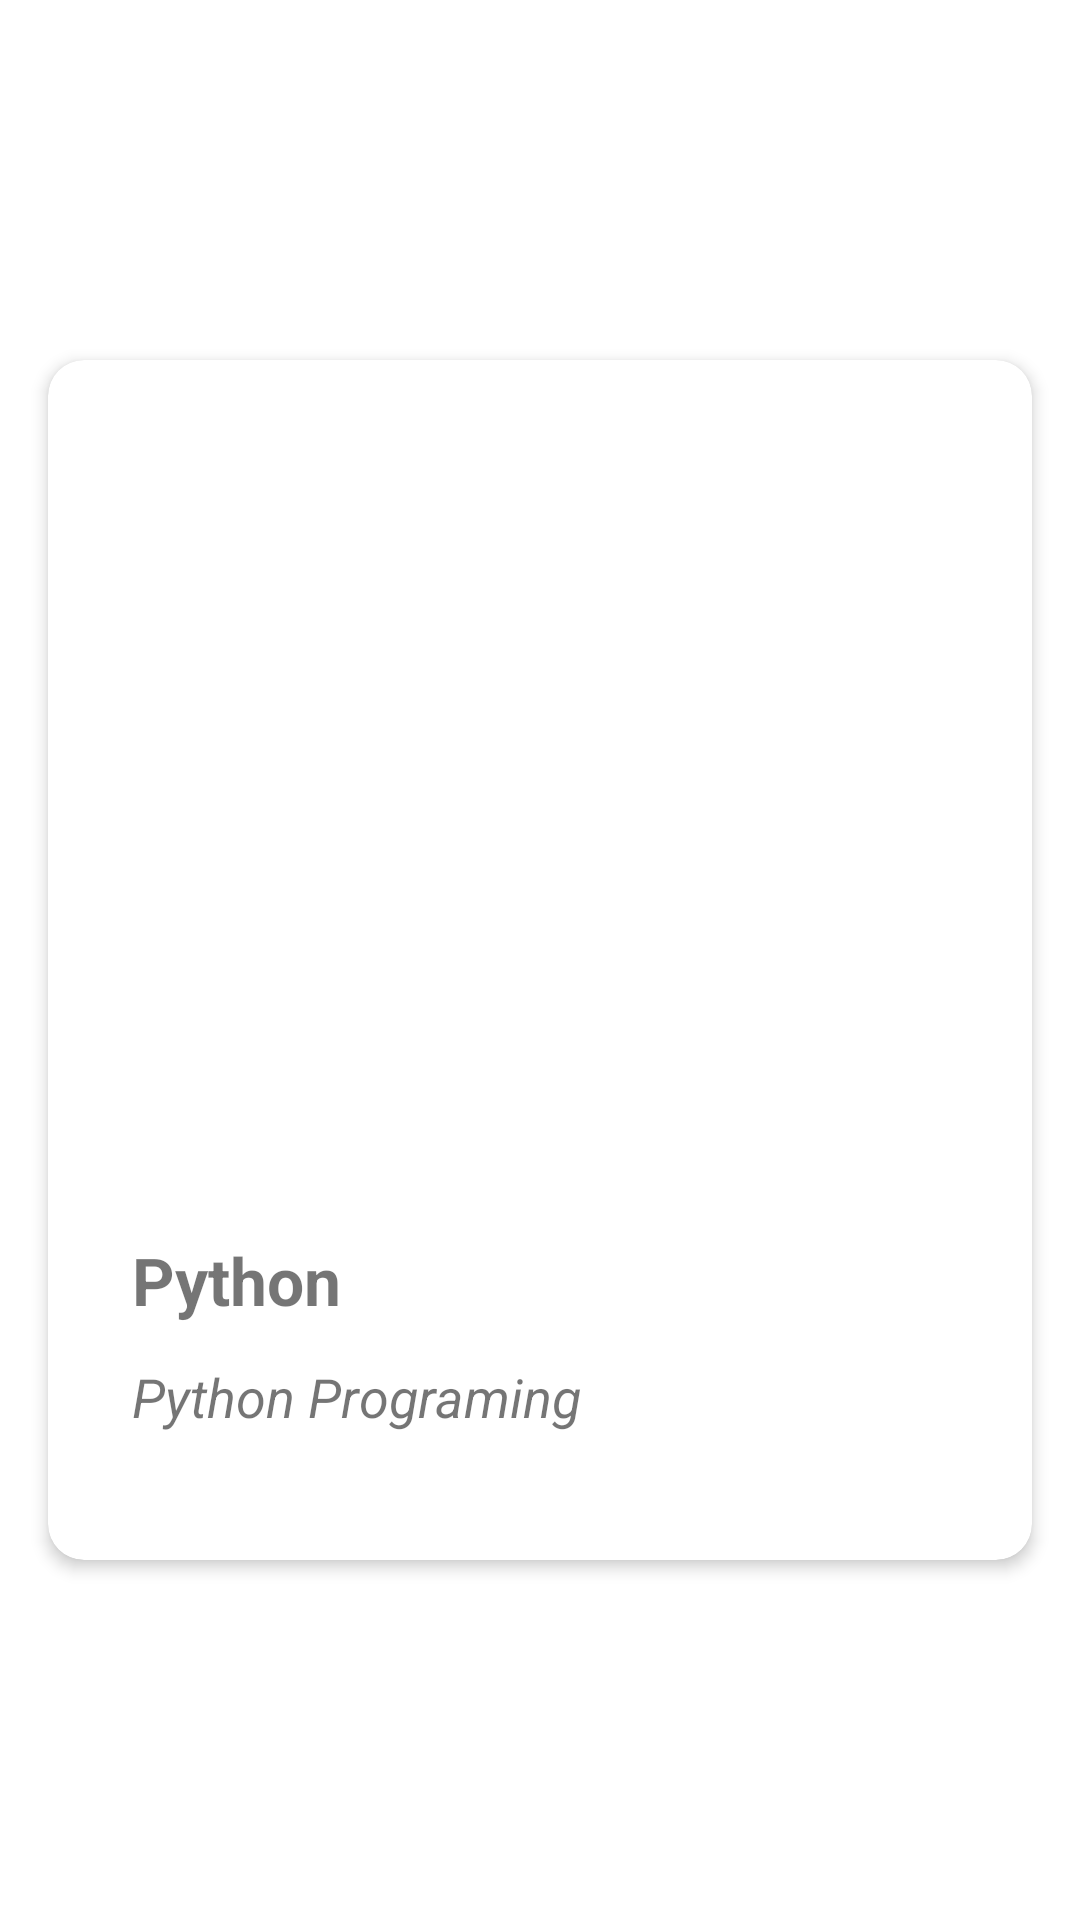

Layout XML and referenced resources for this Android screen:
<!-- AndroidManifest.xml: application theme Theme.CodeFlux -->
<!-- res/layout/activity_main2.xml -->
<LinearLayout xmlns:android="http://schemas.android.com/apk/res/android"
    xmlns:app="http://schemas.android.com/apk/res-auto"
    xmlns:tools="http://schemas.android.com/tools"
    android:layout_width="match_parent"
    android:layout_height="match_parent"
    android:layout_gravity="center"
    android:gravity="center"
    android:orientation="vertical"
    tools:context=".MainActivity2">

    <androidx.cardview.widget.CardView
        android:layout_width="match_parent"
        android:layout_height="400dp"
        android:layout_margin="16dp"
        android:clickable="true"
        android:foreground="?android:selectableItemBackground"
        app:cardCornerRadius="12dp"
        app:cardElevation="3dp">

        <LinearLayout
            android:layout_width="match_parent"
            android:layout_height="wrap_content"
            android:orientation="vertical"
            android:padding="12dp">

            <ImageView
                android:id="@+id/getImageView"
                android:layout_width="200dp"
                android:layout_height="250dp"
                android:layout_gravity="center"
                android:layout_marginTop="12dp"
                android:src="@drawable/python" />

            <TextView
                android:id="@+id/tvGeTitle"
                android:layout_width="wrap_content"
                android:layout_height="wrap_content"
                android:layout_marginLeft="16dp"
                android:layout_marginTop="18dp"
                android:text="Python"
                android:textSize="22sp"
                android:textStyle="bold" />

            <TextView
                android:id="@+id/tvGetDesc"
                android:layout_width="wrap_content"
                android:layout_height="wrap_content"
                android:layout_marginLeft="16dp"
                android:layout_marginTop="12dp"
                android:text="Python Programing"
                android:textSize="18sp"
                android:textStyle="italic" />
        </LinearLayout>
    </androidx.cardview.widget.CardView>
</LinearLayout>
<!-- resources referenced by this layout -->
<resources>
  <style name="Theme.CodeFlux" parent="Base.Theme.CodeFlux" />
  <style name="Base.Theme.CodeFlux" parent="Theme.MaterialComponents.DayNight.NoActionBar">
          
          <item name="colorPrimary">@color/darkyellow</item>
          <item name="android:statusBarColor">@color/white</item>
          <item name="android:windowLightStatusBar">true</item>
          <item name="android:navigationBarColor">@color/white</item>
  
  
  
      </style>
  <color name="darkyellow">#D5B60A</color>
  <color name="white">#FFFFFFFF</color>
</resources>
